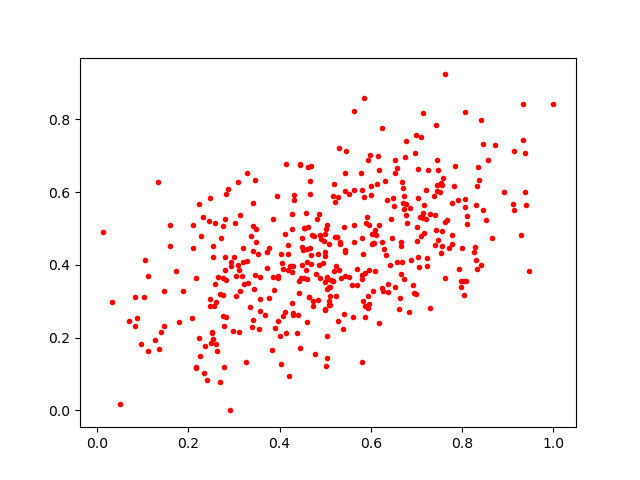

Values plotted in this chart, from the file beside it:
0.56388175, 0.5103572
0.1877, 0.329
0.4757, 0.48
0.8063, 0.582
0.7039, 0.6645
0.7208, 0.5253
0.4688, 0.4027
0.7142, 0.8183
0.2348, 0.1035
0.3578, 0.2738
0.7784, 0.4836
0.415, 0.6781
0.8412, 0.7993
0.01213, 0.4907
0.9404, 0.5652
0.6969, 0.707
0.05118, 0.01785
0.5863, 0.2576
0.6728, 0.5891
0.5426, 0.3683
0.4867, 0.5388
0.8069, 0.5605
0.6749, 0.6959
0.4991, 0.4847
0.2774, 0.233
0.2577, 0.5145
0.5079, 0.3407
0.8448, 0.7318
0.4821, 0.527
0.2233, 0.1991
0.7155, 0.4887
0.4174, 0.4288
0.7442, 0.6024
0.4282, 0.2942
0.5841, 0.5865
0.3222, 0.3475
0.807, 0.821
0.2828, 0.3592
0.1116, 0.1644
0.3947, 0.5886
0.326, 0.133
0.2692, 0.3208
0.3971, 0.3696
0.3864, 0.527
0.5623, 0.8225
0.7417, 0.784
0.7144, 0.5438
0.6296, 0.445
0.2103, 0.4473
0.1601, 0.4529
0.1023, 0.3108
0.4523, 0.4413
0.2467, 0.3067
0.7222, 0.4191
0.3094, 0.6276
0.1803, 0.2421
0.4968, 0.4671
0.4796, 0.3741
0.7561, 0.4928
0.5166, 0.3557
0.7515, 0.6006
... 363 more rows
